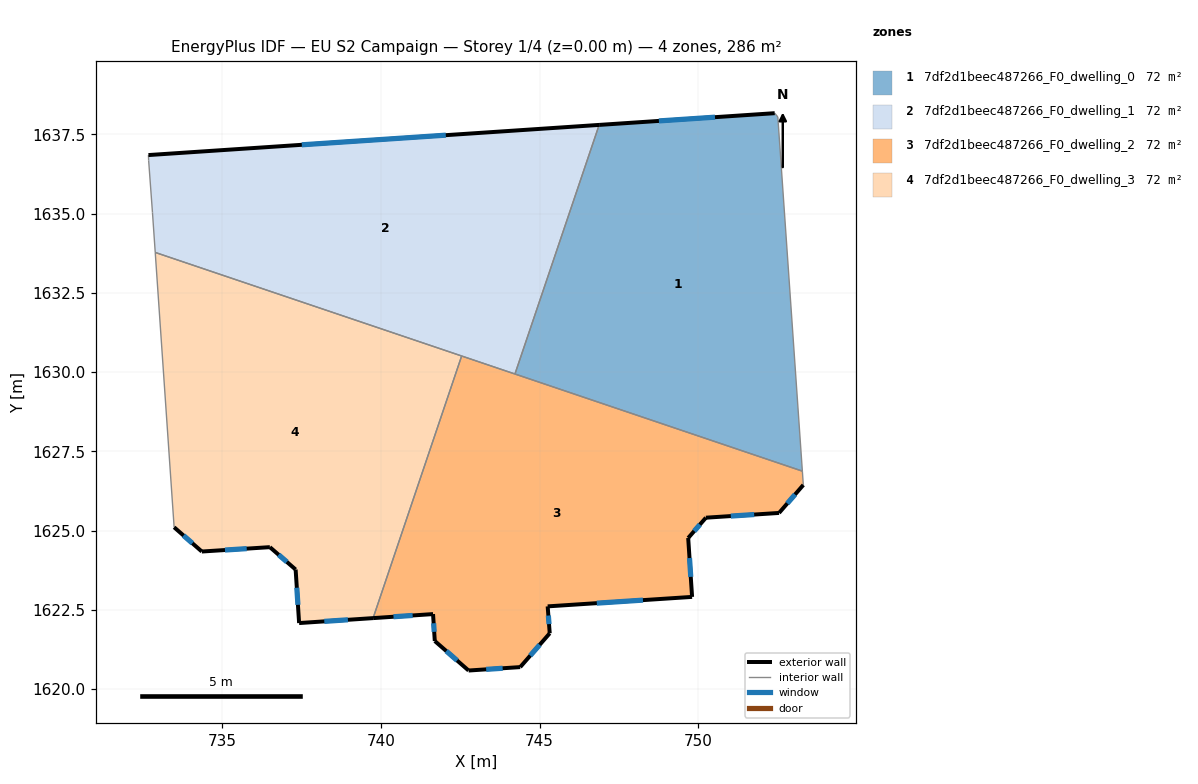
=== STOREY PLAN SPEC (per zone: floor XY polygon, exterior-wall plan segments, windows/doors) ===
zone 1: 7df2d1beec487266_F0_dwelling_0  (71.6 m²)
  floor: (752.52, 1638.05) (753.29, 1626.88) (744.22, 1629.94) (746.88, 1637.80) (752.42, 1638.17)
  exterior wall: (752.42, 1638.17) – (746.88, 1637.80)  [5.5 m]
    window: (750.53, 1638.04) – (748.76, 1637.92)  [1.7 m²]
  interior walls: 4
zone 2: 7df2d1beec487266_F0_dwelling_1  (71.6 m²)
  floor: (746.88, 1637.80) (744.22, 1629.94) (732.88, 1633.78) (732.79, 1635.03) (732.67, 1636.68) (732.67, 1636.85)
  exterior wall: (746.88, 1637.80) – (732.67, 1636.85)  [14.2 m]
    window: (742.04, 1637.47) – (737.50, 1637.17)  [4.4 m²]
  interior walls: 6
zone 3: 7df2d1beec487266_F0_dwelling_2  (71.6 m²)
  floor: (753.29, 1626.88) (753.32, 1626.44) (752.55, 1625.56) (750.25, 1625.41) (749.69, 1624.77) (749.81, 1622.91) (745.26, 1622.61) (745.32, 1621.76) (744.39, 1620.70) (742.76, 1620.59) (741.70, 1621.52) (741.64, 1622.37) (739.75, 1622.24) (742.54, 1630.51)
  exterior wall: (742.76, 1620.59) – (744.39, 1620.70)  [1.6 m]
    window: (743.32, 1620.63) – (743.84, 1620.66)  [0.5 m²]
  exterior wall: (741.70, 1621.52) – (742.76, 1620.59)  [1.4 m]
    window: (742.06, 1621.20) – (742.40, 1620.91)  [0.4 m²]
  exterior wall: (741.64, 1622.37) – (741.70, 1621.52)  [0.9 m]
    window: (741.66, 1622.08) – (741.68, 1621.81)  [0.3 m²]
  exterior wall: (739.75, 1622.24) – (741.64, 1622.37)  [1.9 m]
    window: (740.39, 1622.29) – (741.00, 1622.33)  [0.6 m²]
  exterior wall: (752.55, 1625.56) – (753.32, 1626.44)  [1.2 m]
    window: (752.81, 1625.86) – (753.06, 1626.14)  [0.4 m²]
  exterior wall: (750.25, 1625.41) – (752.55, 1625.56)  [2.3 m]
    window: (751.03, 1625.46) – (751.77, 1625.51)  [0.7 m²]
  exterior wall: (749.69, 1624.77) – (750.25, 1625.41)  [0.8 m]
    window: (749.88, 1624.99) – (750.06, 1625.19)  [0.3 m²]
  exterior wall: (749.81, 1622.91) – (749.69, 1624.77)  [1.9 m]
    window: (749.77, 1623.54) – (749.73, 1624.14)  [0.6 m²]
  exterior wall: (745.26, 1622.61) – (749.81, 1622.91)  [4.6 m]
    window: (746.81, 1622.71) – (748.26, 1622.81)  [1.4 m²]
  exterior wall: (745.32, 1621.76) – (745.26, 1622.61)  [0.9 m]
    window: (745.30, 1622.05) – (745.28, 1622.32)  [0.3 m²]
  exterior wall: (744.39, 1620.70) – (745.32, 1621.76)  [1.4 m]
    window: (744.71, 1621.06) – (745.00, 1621.40)  [0.4 m²]
  interior walls: 4
zone 4: 7df2d1beec487266_F0_dwelling_3  (71.6 m²)
  floor: (742.54, 1630.51) (739.75, 1622.24) (737.42, 1622.09) (737.31, 1623.77) (736.49, 1624.48) (734.35, 1624.34) (733.47, 1625.11) (732.88, 1633.78)
  exterior wall: (736.49, 1624.48) – (737.31, 1623.77)  [1.1 m]
    window: (736.77, 1624.24) – (737.03, 1624.01)  [0.3 m²]
  exterior wall: (734.35, 1624.34) – (736.49, 1624.48)  [2.2 m]
    window: (735.08, 1624.39) – (735.76, 1624.43)  [0.7 m²]
  exterior wall: (733.47, 1625.11) – (734.35, 1624.34)  [1.2 m]
    window: (733.77, 1624.85) – (734.05, 1624.60)  [0.4 m²]
  exterior wall: (737.42, 1622.09) – (739.75, 1622.24)  [2.3 m]
    window: (738.21, 1622.14) – (738.96, 1622.19)  [0.7 m²]
  exterior wall: (737.31, 1623.77) – (737.42, 1622.09)  [1.7 m]
    window: (737.34, 1623.20) – (737.38, 1622.66)  [0.5 m²]
  interior walls: 3

=== DERIVED (storey summary) ===
Building: EU S2 Campaign
Storey: 1 of 4  (floor level z = 0.00 m)
Storey gross floor area: 286.4 m²
Zones on this storey: 4
  - 7df2d1beec487266_F0_dwelling_0: floor 71.6 m²; exterior wall 5.5 m (16.6 m²); 1 window(s) 1.7 m²; WWR 10.2%
  - 7df2d1beec487266_F0_dwelling_1: floor 71.6 m²; exterior wall 14.2 m (42.7 m²); 1 window(s) 4.4 m²; WWR 10.2%
  - 7df2d1beec487266_F0_dwelling_2: floor 71.6 m²; exterior wall 18.8 m (56.4 m²); 11 window(s) 5.8 m²; WWR 10.2%
  - 7df2d1beec487266_F0_dwelling_3: floor 71.6 m²; exterior wall 8.4 m (25.3 m²); 5 window(s) 2.6 m²; WWR 10.2%
Zone adjacency (shared interzone walls):
  - 7df2d1beec487266_F0_dwelling_0 ↔ 7df2d1beec487266_F0_dwelling_1
  - 7df2d1beec487266_F0_dwelling_0 ↔ 7df2d1beec487266_F0_dwelling_2
  - 7df2d1beec487266_F0_dwelling_1 ↔ 7df2d1beec487266_F0_dwelling_2
  - 7df2d1beec487266_F0_dwelling_1 ↔ 7df2d1beec487266_F0_dwelling_3
  - 7df2d1beec487266_F0_dwelling_2 ↔ 7df2d1beec487266_F0_dwelling_3